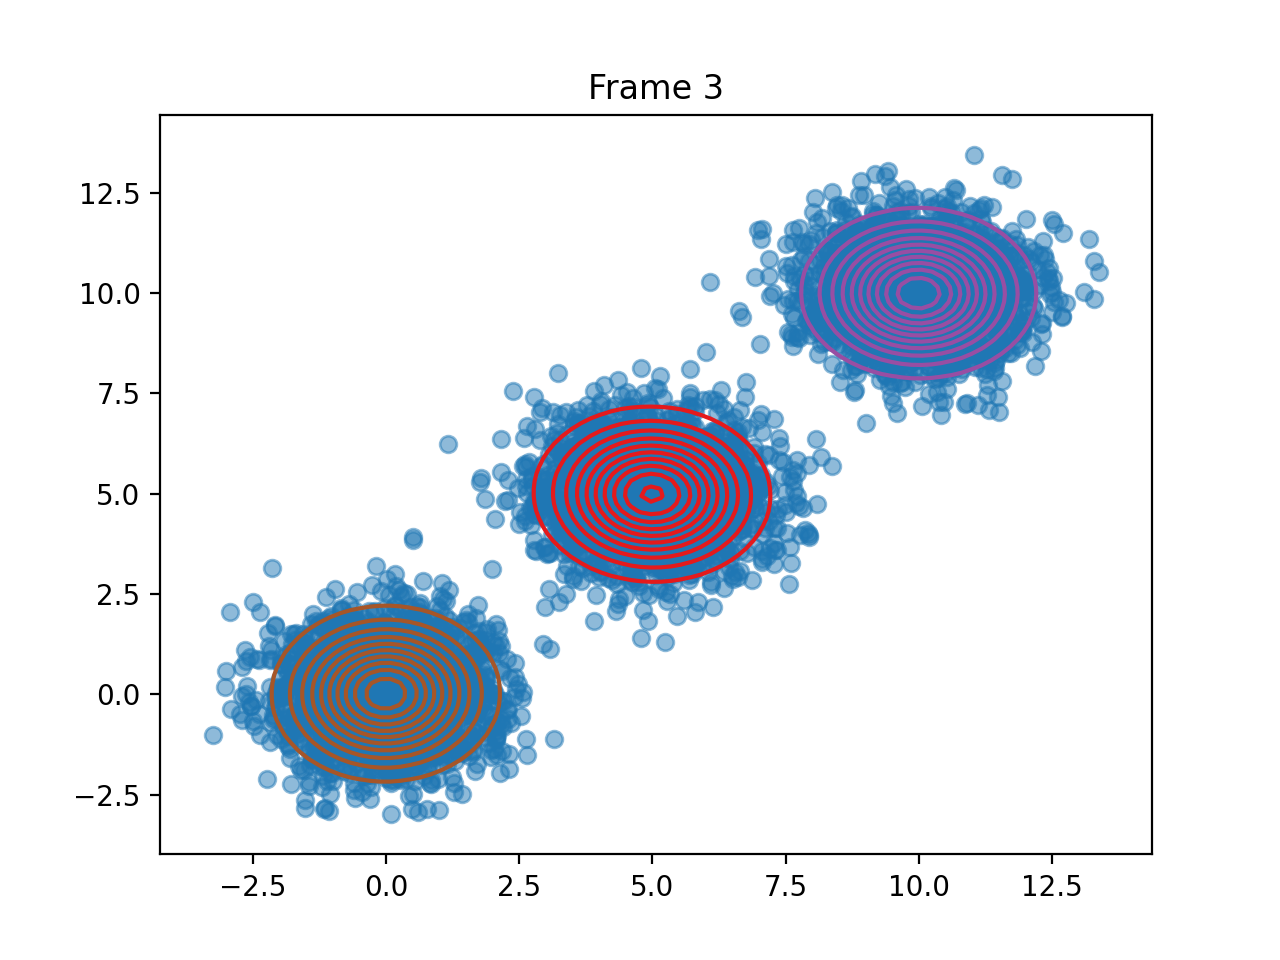

Values plotted in this chart, from the file beside it:
pi, 0.33351614966507453, 0.3333635007887435, 0.3331203495461803
means, [4.994721619931257, 4.98740694694752], [9.996273084772097, 9.994530561453576], [-0.002663378536312395, 0.01419628887133…
covariances, [[1.0578868275779518, -0.017550780057307…, [[1.0184161800012643, -0.005347237602375…, [[0.9627377841941933, 0.0063915609147317…
log_likelihoods, -27165, -27165, -27165
n_input, [0.8711247034316923, -0.3260235321678411…, [5.743651775540173, 4.7951233361352825], [7.198088430512108, 10.434263649922071], [4.590198756206467, 5.783358710524031], [9.784169244563845, 11.137857775969373], [3.8227735825487894, 5.468540161546069], [11.037005324369158, 9.724517684820977], [-1.9754877712171375, 0.7510994545073101…, [5.052457386889444, 5.779828640755049], [-0.7068925679873489, 0.8555556590207121…, [6.106710424287318, 2.7253789687938004], [0.4042128652773321, 0.7158727446909595], [4.391993857062676, 3.985520273292586], [10.459161315978559, 8.899857583728965], [10.273311249585165, 8.79567017282104], [5.029190503935568, 5.697974030130098], [8.987314436631507, 8.24004111785075], [-1.496529255090079, -0.6500239344068982…, [9.599942566117473, 9.944898550267679], [0.31745326125017514, -0.332860404382511…, [8.157771283044298, 5.906787272932399], [-0.6248185776956788, 0.0260910502108337…, [-0.5172884501003722, 1.40934744018558]
ticks, 0.1915, 0.385, 0.5864, 0.5864
time_line, 0.1925, 0.3853, 0.5869, 0.5869
